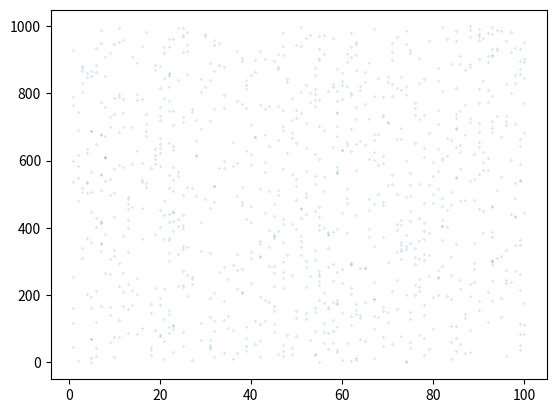

Recreate this plot in Python.
'''Tests Optimal Stopping Theory by generating 1000 random numbers between 1 and 100'''
import random
import math

#Set the seed to always generate same set of random numbers
random.seed(10)

choices = []

for i in range(0,1000):
    choices.append(random.randint(1,100))

import matplotlib.pyplot as plt

a = plt.plot(choices, range(0,1000),'.')
plt.setp(a,markersize=0.3)
plt.show()

def optimalstop():
    #Optimal Stopping Theory says coast without picking until 1/e percent of observations have been observed ~ 37%
    thresh = round((1 / math.e)*(len(choices)+1), 0)
    observedChoices = []
    #Theory says after the 1/e percent threshold is met, pick the next best observation that is better than everything seen so far
    #Save observations up until threshold
    for j in choices:
        if len(observedChoices) < thresh:
            observedChoices.append(j)
            choices.remove(j)
        else:
            break
    #Look at remaining choices and stop when the best one appears that beats the current best
    bestSoFar = max(observedChoices)
    best = max(observedChoices)
    for k in choices:
        if k <= best:
            pass
        else:
            best = k
            break
    if best == bestSoFar:
        print('The best value occurred in the first 37% and no better value was found.  :-( ')
    else:
        print('The best value found after the first 37% was:', best)

optimalstop()